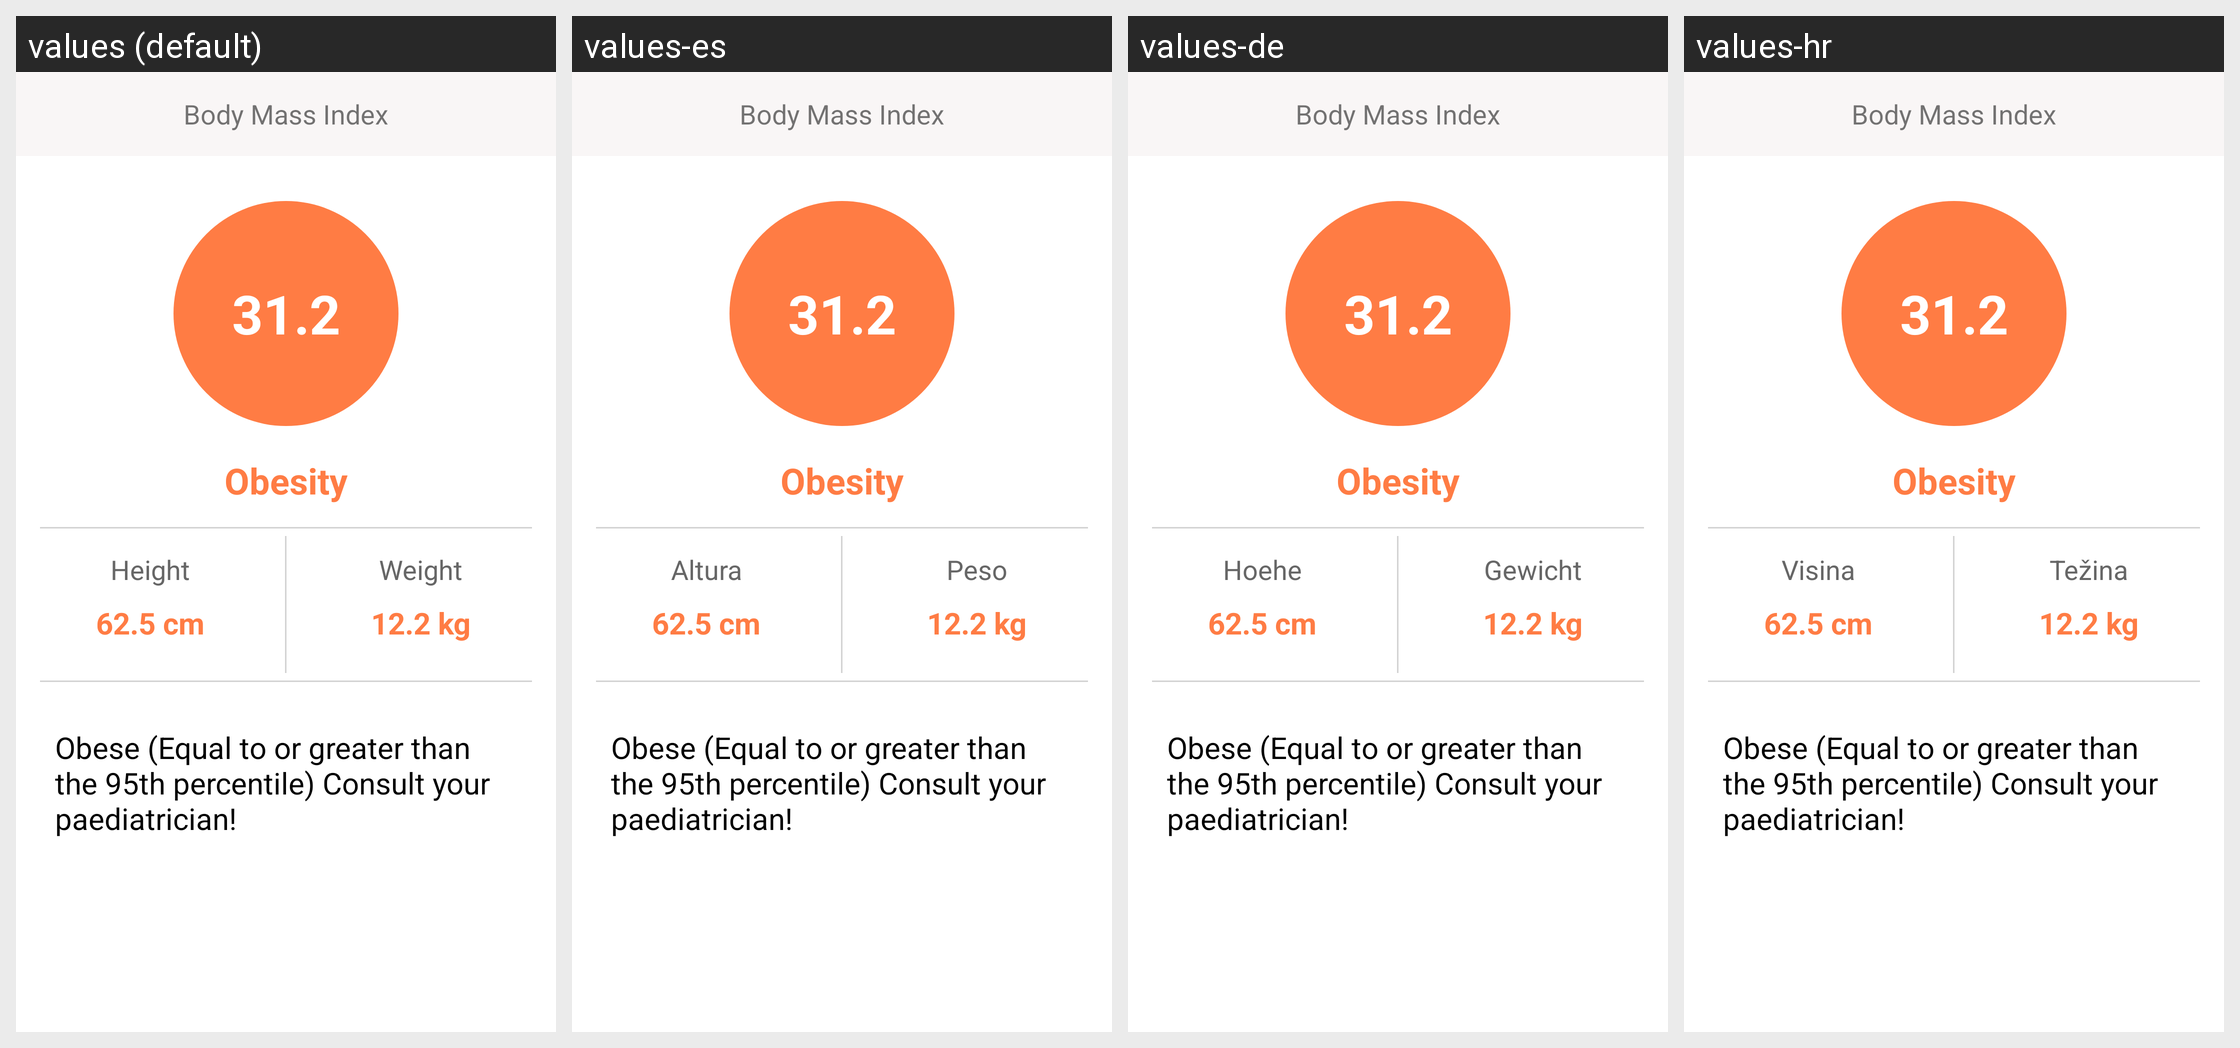

Translations of the strings shown on this Android screen, per locale in the grid:
Android screen res/layout/activity_growth_bmi.xml rendered under 4 locales, left to right: values (default), values-es, values-de, values-hr. Device: Nexus 5 (rendered at 1080×1920; each locale shown at half size, 540×960, under a caption strip naming it); theme AppTheme.
Strings drawn on this screen, with the default value and each locale's value (text and hints the layout hard-codes, and strings that could not be matched under every locale, appear in the picture but are not listed):

growth_height
  values: Height
  values-es: Altura
  values-de: Hoehe
  values-hr: Visina

growth_weight
  values: Weight
  values-es: Peso
  values-de: Gewicht
  values-hr: Težina
